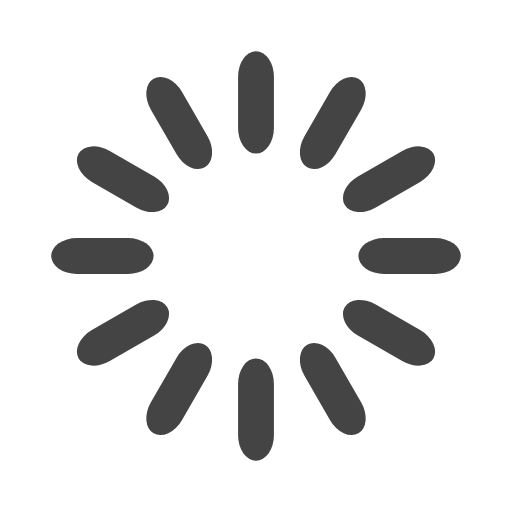
t = 0.00 s
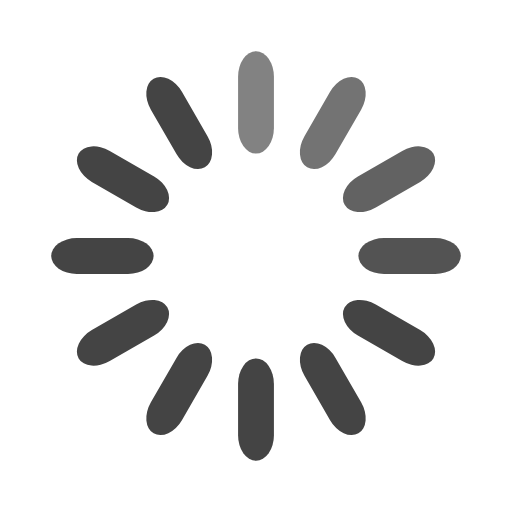
t = 0.33 s
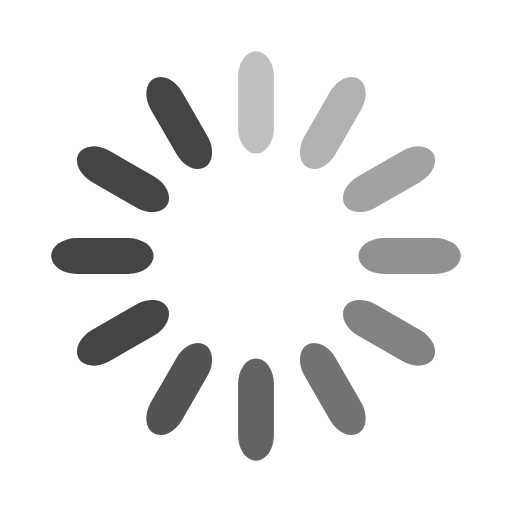
t = 0.67 s
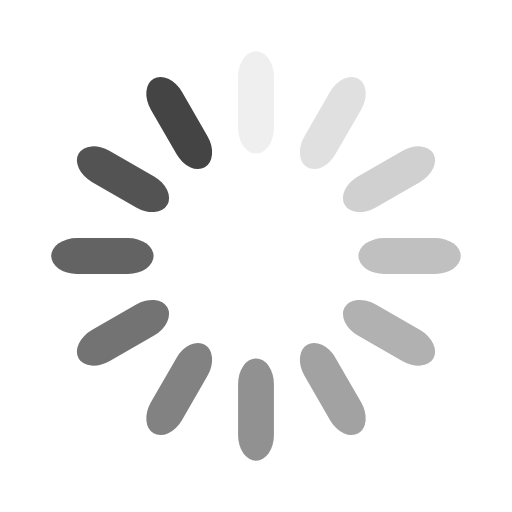
t = 0.92 s
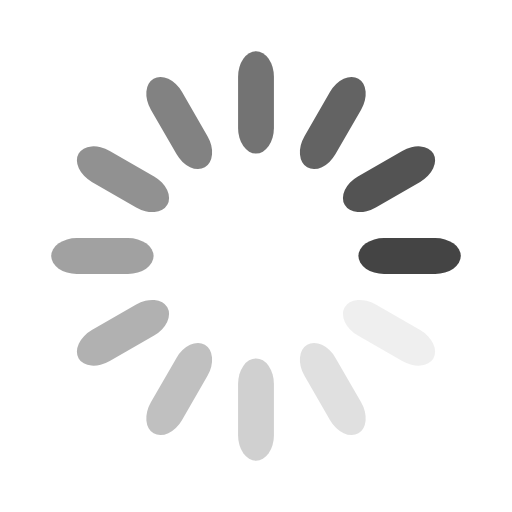
t = 1.25 s
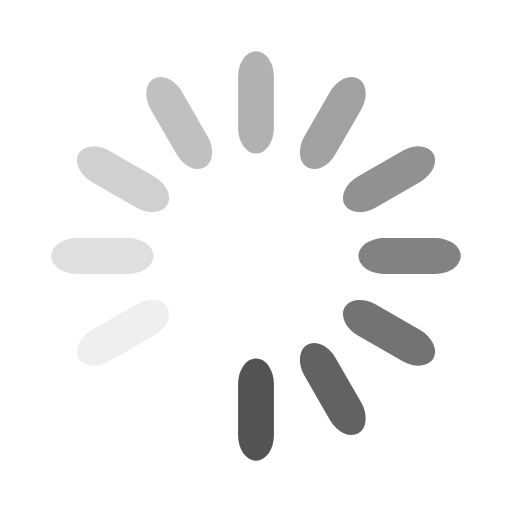
t = 1.58 s

The animated SVG that drew these frames (rendered in a browser with its animation timeline set to each time). Animation: 12 SMIL elements (animate=12); one cycle of 1.92 s, repeats indefinitely.

<svg width='38px' height='38px' xmlns="http://www.w3.org/2000/svg" viewBox="0 0 100 100" preserveAspectRatio="xMidYMid" class="uil-default"><rect x="0" y="0" width="100" height="100" fill="none" class="bk"></rect><rect  x='46.5' y='40' width='7' height='20' rx='5' ry='5' fill='#444444' transform='rotate(0 50 50) translate(0 -30)'>  <animate attributeName='opacity' from='1' to='0' dur='1s' begin='0s' repeatCount='indefinite'/></rect><rect  x='46.5' y='40' width='7' height='20' rx='5' ry='5' fill='#444444' transform='rotate(30 50 50) translate(0 -30)'>  <animate attributeName='opacity' from='1' to='0' dur='1s' begin='0.08333333333333333s' repeatCount='indefinite'/></rect><rect  x='46.5' y='40' width='7' height='20' rx='5' ry='5' fill='#444444' transform='rotate(60 50 50) translate(0 -30)'>  <animate attributeName='opacity' from='1' to='0' dur='1s' begin='0.16666666666666666s' repeatCount='indefinite'/></rect><rect  x='46.5' y='40' width='7' height='20' rx='5' ry='5' fill='#444444' transform='rotate(90 50 50) translate(0 -30)'>  <animate attributeName='opacity' from='1' to='0' dur='1s' begin='0.25s' repeatCount='indefinite'/></rect><rect  x='46.5' y='40' width='7' height='20' rx='5' ry='5' fill='#444444' transform='rotate(120 50 50) translate(0 -30)'>  <animate attributeName='opacity' from='1' to='0' dur='1s' begin='0.3333333333333333s' repeatCount='indefinite'/></rect><rect  x='46.5' y='40' width='7' height='20' rx='5' ry='5' fill='#444444' transform='rotate(150 50 50) translate(0 -30)'>  <animate attributeName='opacity' from='1' to='0' dur='1s' begin='0.4166666666666667s' repeatCount='indefinite'/></rect><rect  x='46.5' y='40' width='7' height='20' rx='5' ry='5' fill='#444444' transform='rotate(180 50 50) translate(0 -30)'>  <animate attributeName='opacity' from='1' to='0' dur='1s' begin='0.5s' repeatCount='indefinite'/></rect><rect  x='46.5' y='40' width='7' height='20' rx='5' ry='5' fill='#444444' transform='rotate(210 50 50) translate(0 -30)'>  <animate attributeName='opacity' from='1' to='0' dur='1s' begin='0.5833333333333334s' repeatCount='indefinite'/></rect><rect  x='46.5' y='40' width='7' height='20' rx='5' ry='5' fill='#444444' transform='rotate(240 50 50) translate(0 -30)'>  <animate attributeName='opacity' from='1' to='0' dur='1s' begin='0.6666666666666666s' repeatCount='indefinite'/></rect><rect  x='46.5' y='40' width='7' height='20' rx='5' ry='5' fill='#444444' transform='rotate(270 50 50) translate(0 -30)'>  <animate attributeName='opacity' from='1' to='0' dur='1s' begin='0.75s' repeatCount='indefinite'/></rect><rect  x='46.5' y='40' width='7' height='20' rx='5' ry='5' fill='#444444' transform='rotate(300 50 50) translate(0 -30)'>  <animate attributeName='opacity' from='1' to='0' dur='1s' begin='0.8333333333333334s' repeatCount='indefinite'/></rect><rect  x='46.5' y='40' width='7' height='20' rx='5' ry='5' fill='#444444' transform='rotate(330 50 50) translate(0 -30)'>  <animate attributeName='opacity' from='1' to='0' dur='1s' begin='0.9166666666666666s' repeatCount='indefinite'/></rect></svg>
